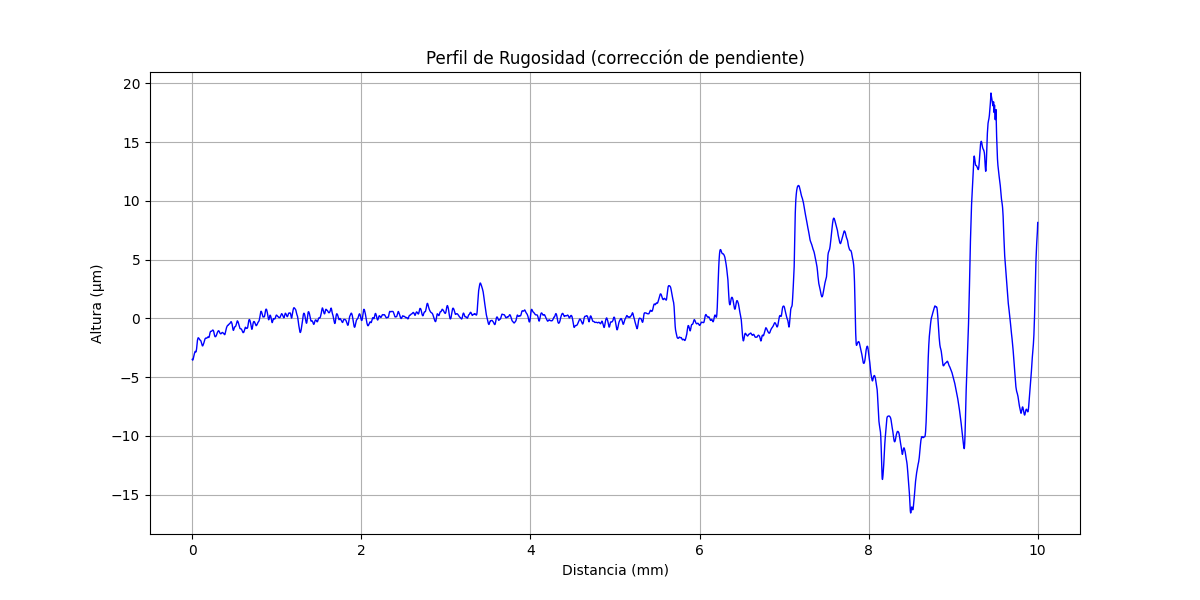

The file beside this chart, header and first rows:
x (mm), altura (µm)
0.000000000, -3.482
0.0004475, -3.494
0.0008951, -3.506
0.001343, -3.514
0.00179, -3.522
0.002238, -3.53
0.002685, -3.534
0.003133, -3.542
0.00358, -3.542
0.004028, -3.546
0.004475, -3.546
0.004923, -3.546
0.00537, -3.546
0.005818, -3.542
0.006265, -3.538
0.006713, -3.534
0.00716, -3.53
0.007608, -3.526
0.008055, -3.514
0.008503, -3.506
0.008951, -3.498
0.009398, -3.49
0.009846, -3.478
0.01029, -3.466
0.01074, -3.454
0.01119, -3.442
0.01164, -3.43
0.01208, -3.414
0.01253, -3.402
0.01298, -3.386
0.01343, -3.374
0.01387, -3.358
0.01432, -3.346
0.01477, -3.326
0.01522, -3.314
0.01566, -3.298
0.01611, -3.286
0.01656, -3.274
0.01701, -3.254
0.01745, -3.242
0.0179, -3.226
0.01835, -3.214
0.0188, -3.197
0.01924, -3.181
0.01969, -3.165
0.02014, -3.149
0.02059, -3.137
0.02103, -3.125
0.02148, -3.109
0.02193, -3.093
0.02238, -3.081
0.02282, -3.065
0.02327, -3.053
0.02372, -3.037
0.02417, -3.021
0.02461, -3.009
0.02506, -2.997
0.02551, -2.985
0.02596, -2.969
0.0264, -2.957
... 22,286 more rows
